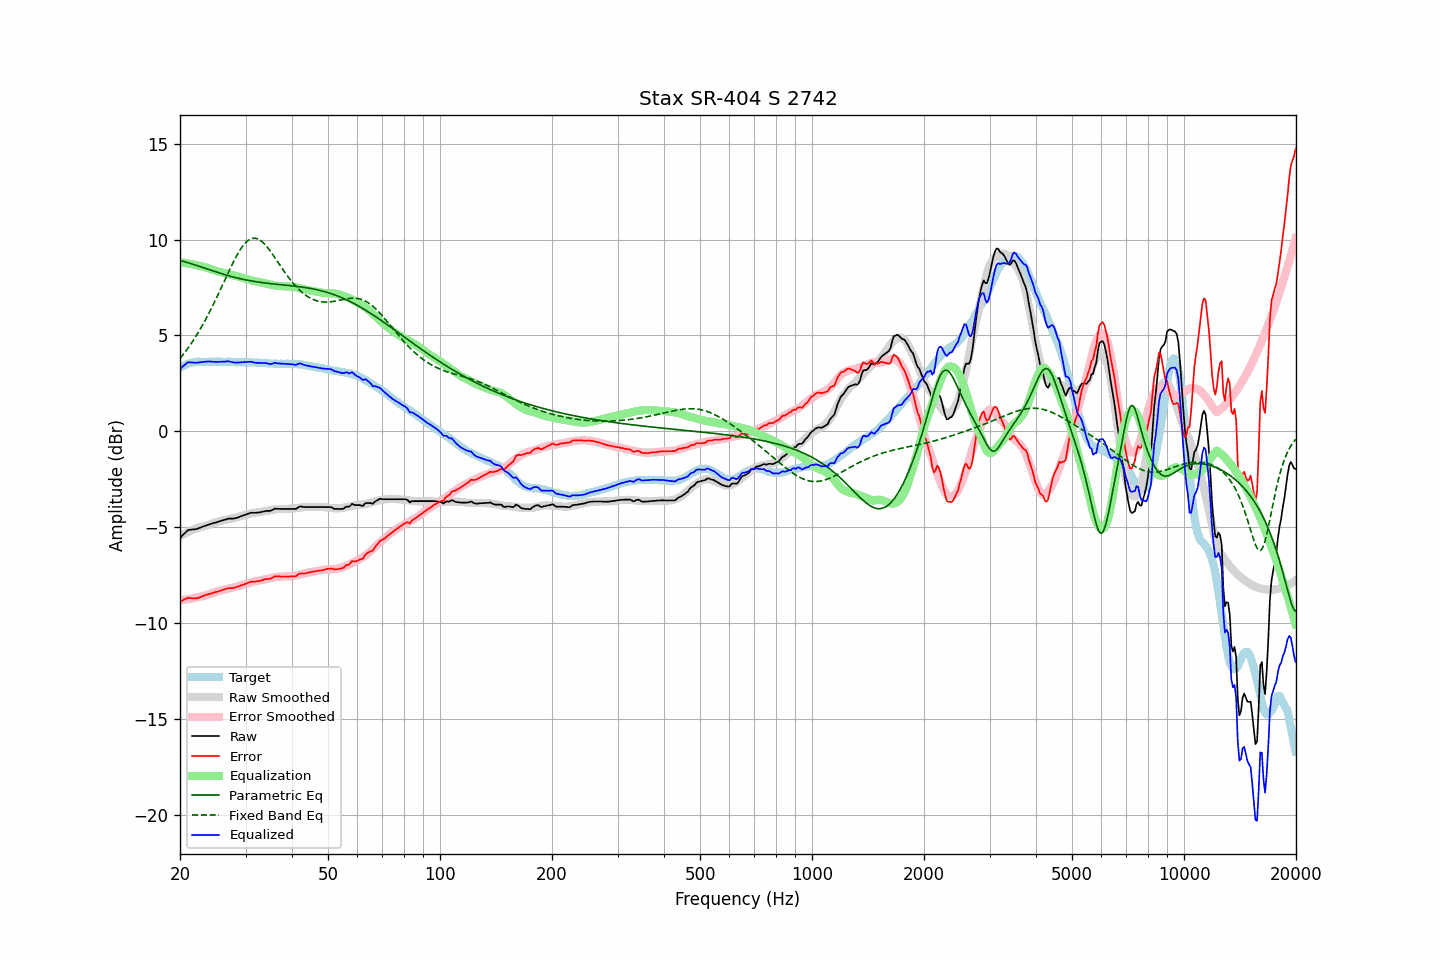

Data behind this chart, as committed beside it:
frequency, raw, error, smoothed, error_smoothed, equalization, parametric_eq, fixed_band_eq, equalized_raw, equalized_smoothed, target
20.00, -5.56, -8.87, -5.47, -8.81, 8.81, 8.91, 3.80, 3.26, 3.34, 3.31
20.20, -5.48, -8.84, -5.42, -8.80, 8.80, 8.89, 3.90, 3.33, 3.38, 3.36
20.40, -5.39, -8.80, -5.38, -8.79, 8.79, 8.86, 4.01, 3.41, 3.41, 3.41
20.61, -5.31, -8.75, -5.33, -8.78, 8.78, 8.84, 4.12, 3.47, 3.45, 3.44
20.81, -5.23, -8.72, -5.29, -8.77, 8.77, 8.82, 4.23, 3.54, 3.48, 3.49
21.02, -5.15, -8.68, -5.25, -8.75, 8.75, 8.79, 4.34, 3.60, 3.50, 3.53
21.23, -5.14, -8.69, -5.21, -8.74, 8.74, 8.76, 4.46, 3.60, 3.53, 3.55
21.44, -5.13, -8.70, -5.17, -8.72, 8.72, 8.74, 4.58, 3.59, 3.55, 3.57
21.66, -5.12, -8.71, -5.13, -8.70, 8.70, 8.71, 4.71, 3.59, 3.57, 3.59
21.87, -5.11, -8.71, -5.10, -8.69, 8.69, 8.68, 4.84, 3.58, 3.59, 3.60
22.09, -5.10, -8.71, -5.06, -8.67, 8.67, 8.66, 4.97, 3.57, 3.60, 3.62
22.31, -5.07, -8.69, -5.03, -8.65, 8.65, 8.63, 5.11, 3.58, 3.62, 3.63
22.54, -5.04, -8.66, -5.01, -8.63, 8.63, 8.60, 5.25, 3.60, 3.62, 3.63
22.76, -5.01, -8.63, -4.99, -8.62, 8.62, 8.57, 5.39, 3.61, 3.63, 3.63
22.99, -4.98, -8.59, -4.97, -8.60, 8.60, 8.54, 5.54, 3.62, 3.63, 3.62
23.22, -4.95, -8.56, -4.95, -8.58, 8.58, 8.52, 5.69, 3.63, 3.63, 3.61
23.45, -4.92, -8.53, -4.92, -8.55, 8.55, 8.49, 5.84, 3.64, 3.63, 3.61
23.69, -4.89, -8.51, -4.89, -8.52, 8.52, 8.46, 6.00, 3.64, 3.63, 3.62
23.92, -4.86, -8.48, -4.87, -8.50, 8.50, 8.43, 6.16, 3.64, 3.63, 3.62
24.16, -4.83, -8.46, -4.84, -8.47, 8.47, 8.40, 6.33, 3.64, 3.63, 3.63
24.40, -4.81, -8.45, -4.81, -8.44, 8.44, 8.37, 6.49, 3.63, 3.63, 3.64
24.65, -4.78, -8.41, -4.78, -8.41, 8.41, 8.35, 6.66, 3.63, 3.63, 3.63
24.89, -4.76, -8.38, -4.75, -8.38, 8.38, 8.32, 6.84, 3.62, 3.63, 3.63
25.14, -4.74, -8.36, -4.72, -8.35, 8.35, 8.29, 7.01, 3.62, 3.63, 3.63
25.39, -4.71, -8.34, -4.70, -8.33, 8.33, 8.27, 7.19, 3.62, 3.63, 3.64
25.65, -4.68, -8.31, -4.67, -8.31, 8.31, 8.24, 7.37, 3.63, 3.63, 3.64
25.91, -4.66, -8.28, -4.65, -8.28, 8.28, 8.21, 7.55, 3.63, 3.63, 3.62
26.16, -4.63, -8.25, -4.63, -8.26, 8.26, 8.19, 7.73, 3.64, 3.63, 3.62
26.43, -4.61, -8.23, -4.62, -8.24, 8.24, 8.17, 7.92, 3.64, 3.63, 3.62
26.69, -4.58, -8.20, -4.60, -8.22, 8.22, 8.14, 8.10, 3.65, 3.62, 3.62
26.96, -4.55, -8.18, -4.58, -8.20, 8.20, 8.12, 8.28, 3.66, 3.62, 3.63
27.23, -4.55, -8.17, -4.56, -8.18, 8.18, 8.09, 8.45, 3.64, 3.62, 3.63
27.50, -4.55, -8.17, -4.55, -8.16, 8.16, 8.07, 8.63, 3.62, 3.62, 3.63
27.77, -4.55, -8.16, -4.53, -8.14, 8.14, 8.05, 8.80, 3.60, 3.62, 3.62
28.05, -4.54, -8.15, -4.51, -8.12, 8.12, 8.03, 8.96, 3.59, 3.61, 3.61
28.33, -4.52, -8.12, -4.49, -8.10, 8.10, 8.01, 9.12, 3.58, 3.61, 3.60
28.62, -4.49, -8.09, -4.46, -8.07, 8.07, 7.99, 9.27, 3.59, 3.61, 3.60
28.90, -4.46, -8.06, -4.44, -8.05, 8.05, 7.97, 9.41, 3.59, 3.61, 3.61
29.19, -4.43, -8.02, -4.42, -8.02, 8.02, 7.95, 9.54, 3.60, 3.61, 3.60
29.48, -4.40, -8.01, -4.39, -8.00, 8.00, 7.93, 9.66, 3.60, 3.60, 3.61
29.78, -4.37, -7.97, -4.37, -7.97, 7.97, 7.91, 9.76, 3.61, 3.60, 3.60
30.08, -4.34, -7.95, -4.35, -7.95, 7.95, 7.90, 9.85, 3.61, 3.60, 3.61
30.38, -4.31, -7.91, -4.33, -7.92, 7.92, 7.88, 9.93, 3.62, 3.60, 3.60
30.68, -4.28, -7.87, -4.30, -7.90, 7.90, 7.86, 9.99, 3.62, 3.60, 3.60
30.99, -4.25, -7.84, -4.28, -7.88, 7.88, 7.85, 10.03, 3.63, 3.60, 3.59
31.30, -4.25, -7.84, -4.26, -7.85, 7.85, 7.83, 10.06, 3.61, 3.59, 3.59
31.61, -4.25, -7.84, -4.25, -7.84, 7.84, 7.82, 10.07, 3.59, 3.59, 3.59
31.93, -4.25, -7.83, -4.23, -7.82, 7.82, 7.81, 10.06, 3.57, 3.59, 3.59
32.24, -4.24, -7.81, -4.22, -7.81, 7.81, 7.79, 10.04, 3.57, 3.58, 3.57
32.57, -4.23, -7.81, -4.21, -7.79, 7.79, 7.78, 10.00, 3.56, 3.58, 3.58
32.89, -4.22, -7.79, -4.20, -7.77, 7.77, 7.77, 9.95, 3.56, 3.57, 3.58
33.22, -4.20, -7.76, -4.19, -7.75, 7.75, 7.76, 9.89, 3.56, 3.57, 3.57
33.55, -4.18, -7.74, -4.17, -7.73, 7.73, 7.74, 9.81, 3.56, 3.56, 3.56
33.89, -4.16, -7.71, -4.16, -7.72, 7.72, 7.73, 9.73, 3.56, 3.56, 3.55
34.23, -4.15, -7.70, -4.15, -7.70, 7.70, 7.72, 9.63, 3.55, 3.55, 3.56
34.57, -4.15, -7.69, -4.13, -7.68, 7.68, 7.71, 9.53, 3.53, 3.55, 3.54
34.92, -4.15, -7.68, -4.11, -7.65, 7.65, 7.70, 9.42, 3.51, 3.54, 3.54
35.27, -4.12, -7.65, -4.10, -7.64, 7.64, 7.69, 9.30, 3.52, 3.54, 3.53
35.62, -4.08, -7.61, -4.09, -7.62, 7.62, 7.69, 9.18, 3.54, 3.53, 3.53
35.97, -4.03, -7.55, -4.07, -7.60, 7.60, 7.68, 9.06, 3.58, 3.53, 3.53
... 635 more rows
